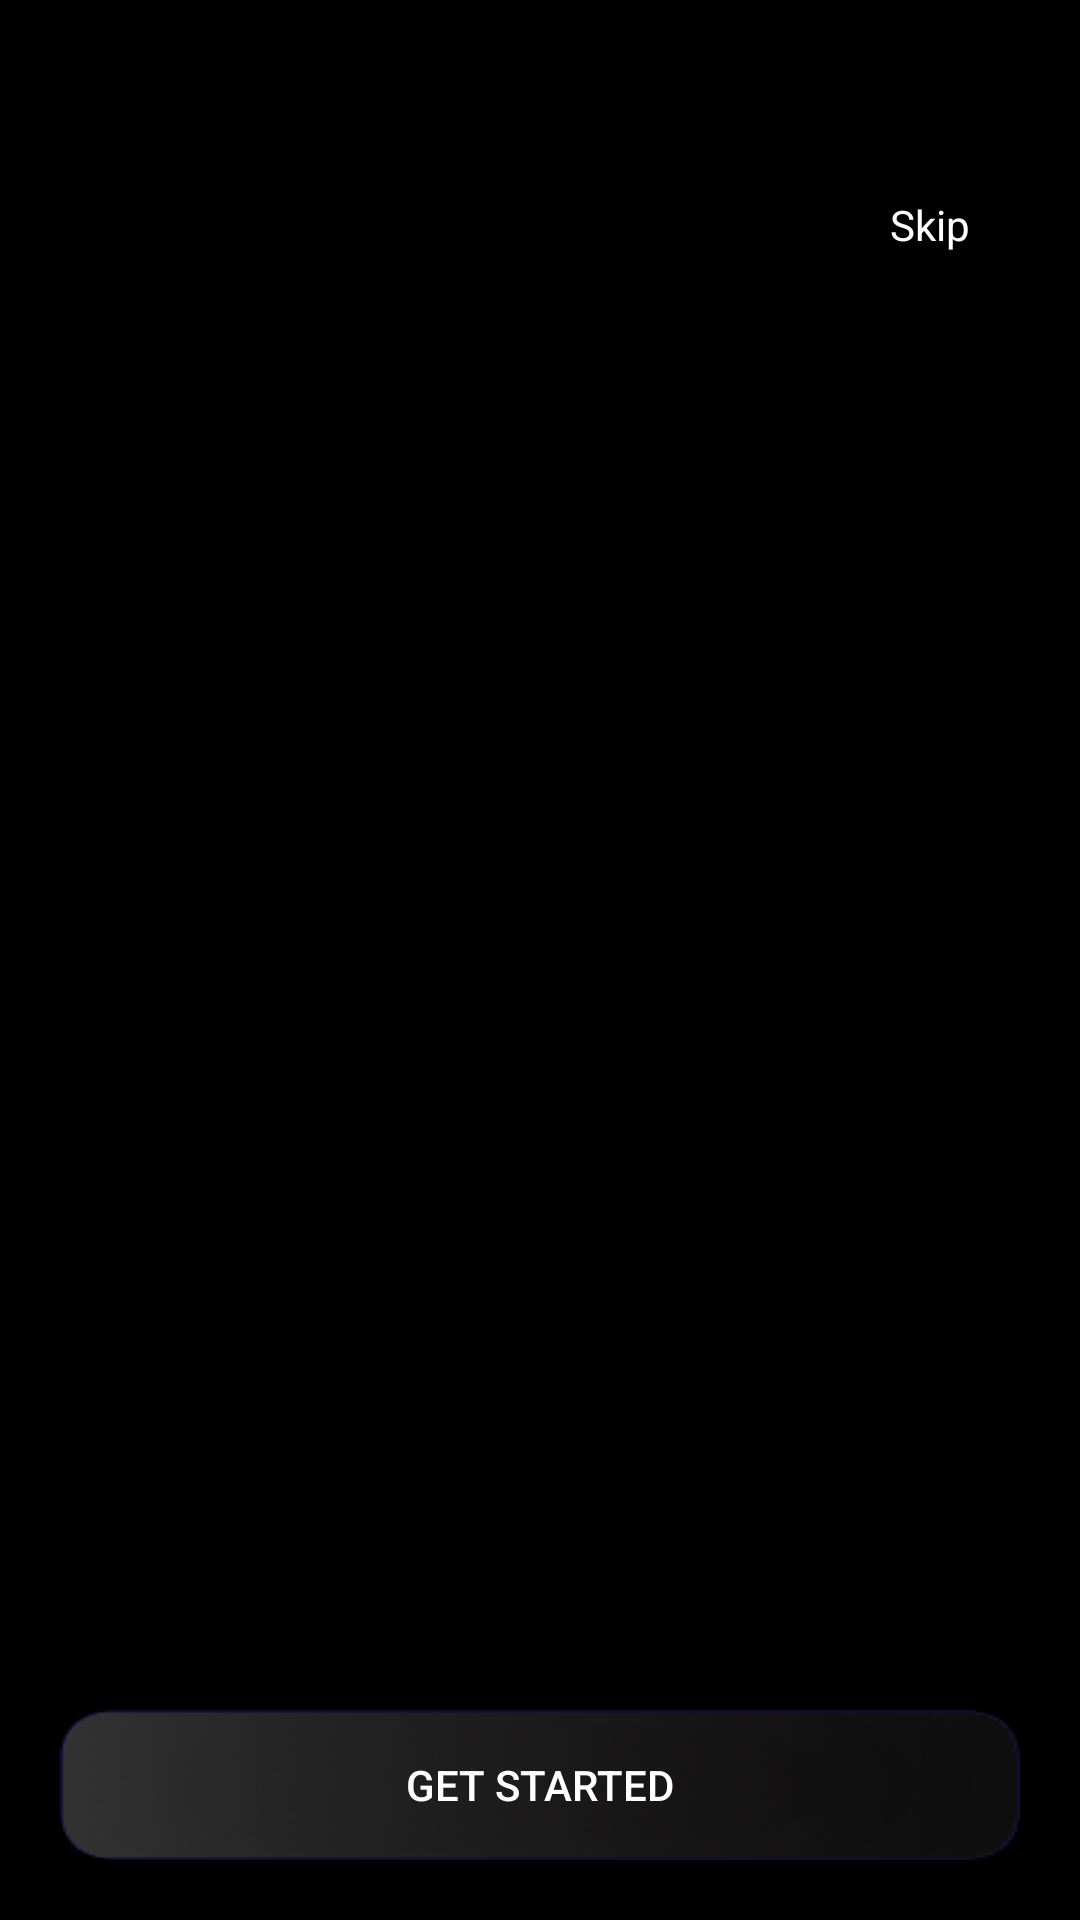

Reconstruct the res/layout file that produces this screen, plus the resources it refers to.
<!-- AndroidManifest.xml: application theme Theme.JobMatcher -->
<!-- res/layout/activity_start.xml -->
<?xml version="1.0" encoding="utf-8"?>
<RelativeLayout xmlns:android="http://schemas.android.com/apk/res/android"
    xmlns:app="http://schemas.android.com/apk/res-auto"
    xmlns:tools="http://schemas.android.com/tools"
    android:layout_width="match_parent"
   android:background="@color/black"
    android:layout_height="match_parent"
    tools:context=".activity.StartActivity">
<RelativeLayout
    android:id="@+id/main_bg"
    android:layout_width="match_parent"
    android:background="@drawable/welcome_bg"
    android:layout_height="match_parent">




    <androidx.viewpager.widget.ViewPager
        android:id="@+id/view_pager"
        android:layout_width="match_parent"
        android:layout_height="match_parent" />

    <LinearLayout
        android:id="@+id/layoutDots"
        android:layout_width="match_parent"
        android:layout_height="50dp"
        android:layout_alignParentBottom="true"
        android:layout_marginBottom="80dp"
        android:gravity="center"
        android:orientation="horizontal">

    </LinearLayout>


    <Button
        android:id="@+id/btn_next"
        android:layout_width="match_parent"
        android:layout_height="50dp"
        android:layout_alignParentRight="true"
        android:layout_alignParentBottom="true"
     android:layout_margin="20dp"
        android:background="@drawable/button_bg"
        android:text="Get Started"
        android:textColor="@android:color/white" />

        <TextView
        android:id="@+id/btn_skip"
        android:layout_width="100dp"
        android:layout_height="50dp"

        android:layout_alignParentRight="true"
android:textAlignment="center"
        android:gravity="center"
        android:text="Skip"
        android:layout_marginTop="50dp"
        android:textSize="14dp"
        android:textColor="@android:color/white" />
</RelativeLayout>


</RelativeLayout>
<!-- resources referenced by this layout -->
<resources>
  <color name="black">#FF000000</color>
  <!-- drawable button_bg: png bitmap (drawable, 27397 bytes) -->
  <style name="Theme.JobMatcher" parent="Base.Theme.JobMatcher" />
  <style name="Base.Theme.JobMatcher" parent="Theme.Material3.DayNight.NoActionBar">
          
          
      </style>
</resources>
